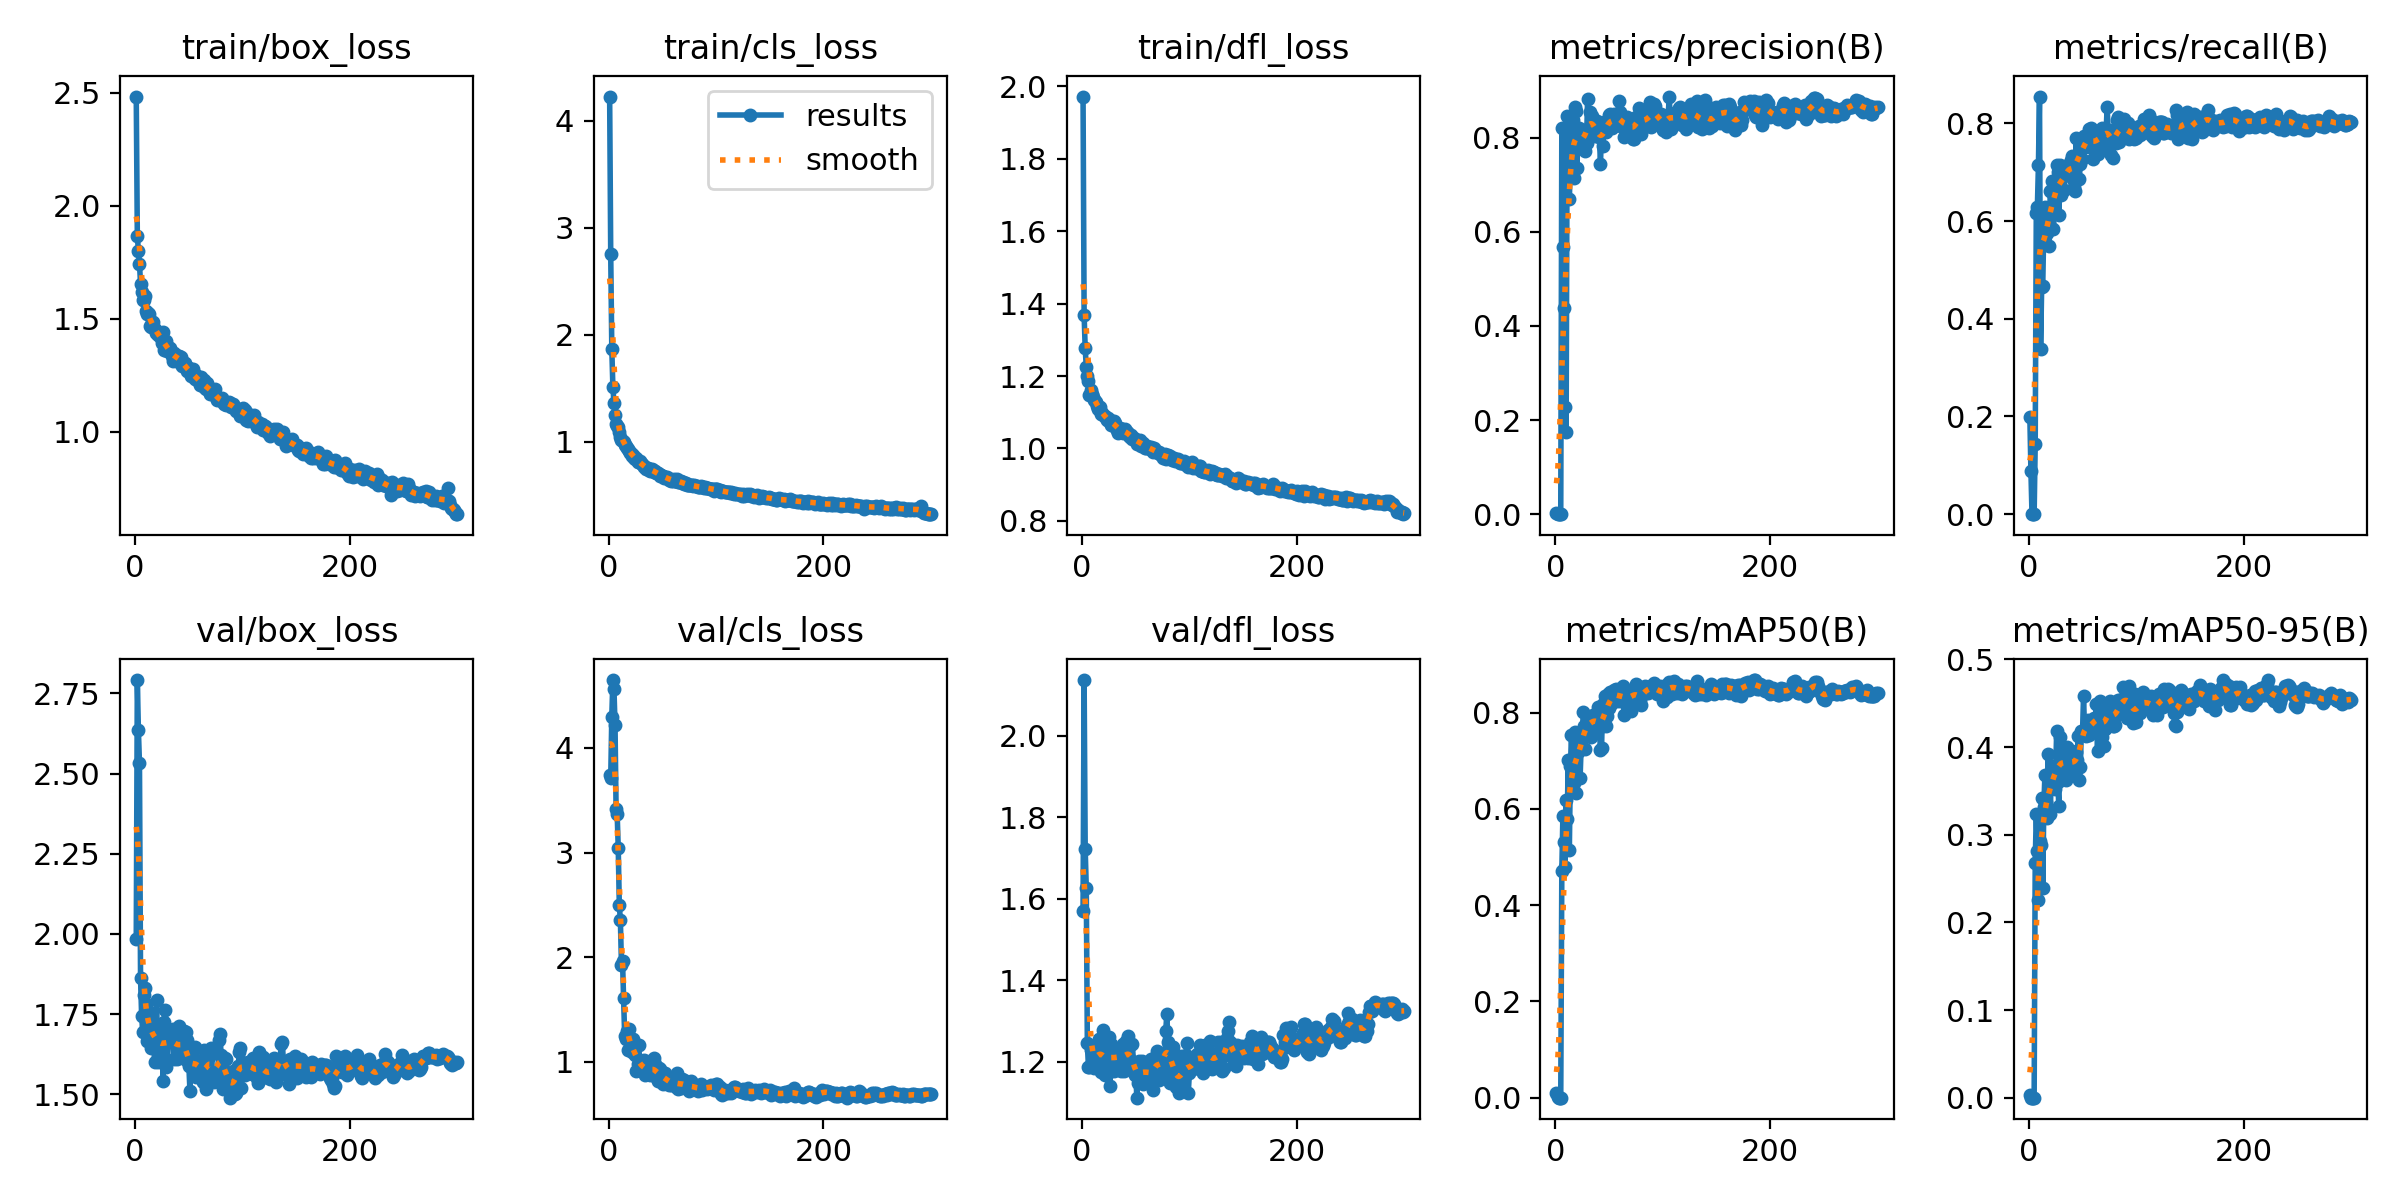

Data behind this chart, as committed beside it:
epoch, time, train/box_loss, train/cls_loss, train/dfl_loss, metrics/precision(B), metrics/recall(B), metrics/mAP50(B), metrics/mAP50-95(B), val/box_loss, val/cls_loss, val/dfl_loss, lr/pg0, lr/pg1, lr/pg2
1, 51.52, 2.484, 4.227, 1.972, 0.00202, 0.1997, 0.00958, 0.00338, 1.985, 3.737, 1.57, 0.09109, 9e-05, 9e-05
2, 57.47, 1.867, 2.753, 1.368, 0.00042, 0.08811, 0.00043, 0.0001, 2.792, 3.709, 2.137, 0.08119, 0.0001894, 0.0001894
3, 62.42, 1.8, 1.87, 1.277, 0, 0, 0, 0, 2.635, 4.299, 1.722, 0.07129, 0.0002881, 0.0002881
4, 67.11, 1.744, 1.517, 1.225, 0, 0, 0, 0, 2.532, 4.648, 1.627, 0.06139, 0.0003861, 0.0003861
5, 72.09, 1.655, 1.367, 1.201, 0, 0, 0, 0, 1.864, 4.566, 1.246, 0.05148, 0.0004835, 0.0004835
6, 77.19, 1.618, 1.249, 1.186, 0.821, 0.1445, 0.4715, 0.2682, 1.745, 4.223, 1.187, 0.04158, 0.0005803, 0.0005803
7, 82.21, 1.582, 1.171, 1.147, 0.5666, 0.616, 0.5847, 0.324, 1.694, 3.412, 1.188, 0.03168, 0.0006763, 0.0006763
8, 88, 1.583, 1.148, 1.162, 0.4383, 0.6279, 0.5319, 0.2811, 1.811, 3.37, 1.229, 0.02177, 0.0007718, 0.0007718
9, 93.29, 1.598, 1.139, 1.149, 0.2276, 0.7157, 0.4784, 0.2254, 1.832, 3.045, 1.238, 0.01187, 0.0008665, 0.0008665
10, 98.54, 1.536, 1.092, 1.141, 0.1742, 0.8549, 0.6183, 0.2926, 1.781, 2.497, 1.204, 0.001961, 0.0009606, 0.0009606
11, 103.5, 1.522, 1.046, 1.135, 0.8449, 0.3375, 0.5781, 0.2885, 1.664, 2.353, 1.185, 0.000967, 0.000967, 0.000967
12, 108.5, 1.524, 1.014, 1.13, 0.8429, 0.4649, 0.701, 0.3422, 1.721, 1.927, 1.189, 0.0009637, 0.0009637, 0.0009637
13, 113.5, 1.52, 1.014, 1.129, 0.6703, 0.4669, 0.5137, 0.2393, 1.715, 1.961, 1.222, 0.0009604, 0.0009604, 0.0009604
14, 118.5, 1.467, 0.9971, 1.116, 0.7473, 0.59, 0.6879, 0.3316, 1.755, 1.614, 1.22, 0.0009571, 0.0009571, 0.0009571
15, 123.4, 1.465, 0.9747, 1.11, 0.7976, 0.6286, 0.7532, 0.3675, 1.643, 1.246, 1.184, 0.0009538, 0.0009538, 0.0009538
16, 128.7, 1.483, 0.9651, 1.115, 0.837, 0.5742, 0.6661, 0.3371, 1.682, 1.215, 1.255, 0.0009505, 0.0009505, 0.0009505
17, 134, 1.486, 0.9458, 1.114, 0.7133, 0.5749, 0.6529, 0.3193, 1.722, 1.295, 1.256, 0.0009472, 0.0009472, 0.0009472
18, 139, 1.454, 0.931, 1.096, 0.8647, 0.6214, 0.7585, 0.3915, 1.602, 1.115, 1.174, 0.0009439, 0.0009439, 0.0009439
19, 144.2, 1.437, 0.9165, 1.098, 0.8568, 0.5494, 0.6324, 0.3276, 1.674, 1.315, 1.221, 0.0009406, 0.0009406, 0.0009406
20, 149.5, 1.441, 0.9015, 1.094, 0.7357, 0.6613, 0.7259, 0.3237, 1.795, 1.127, 1.278, 0.0009373, 0.0009373, 0.0009373
21, 154.8, 1.427, 0.8952, 1.09, 0.7941, 0.6289, 0.717, 0.371, 1.601, 1.154, 1.167, 0.000934, 0.000934, 0.000934
22, 160, 1.426, 0.8703, 1.085, 0.8199, 0.6819, 0.7501, 0.3786, 1.642, 1.095, 1.187, 0.0009307, 0.0009307, 0.0009307
23, 165.3, 1.427, 0.8784, 1.079, 0.7799, 0.5829, 0.6631, 0.3651, 1.619, 1.224, 1.17, 0.0009274, 0.0009274, 0.0009274
24, 170.3, 1.416, 0.8541, 1.085, 0.8074, 0.6504, 0.7289, 0.3518, 1.687, 1.134, 1.238, 0.0009241, 0.0009241, 0.0009241
25, 175.5, 1.393, 0.8403, 1.076, 0.789, 0.6545, 0.7479, 0.3708, 1.695, 1.064, 1.262, 0.0009208, 0.0009208, 0.0009208
26, 180.8, 1.439, 0.8496, 1.078, 0.8058, 0.7157, 0.8009, 0.4186, 1.541, 0.9183, 1.141, 0.0009175, 0.0009175, 0.0009175
27, 185.7, 1.363, 0.8144, 1.066, 0.7894, 0.7, 0.7719, 0.3599, 1.726, 0.9808, 1.243, 0.0009142, 0.0009142, 0.0009142
28, 190.7, 1.374, 0.8088, 1.071, 0.7713, 0.6124, 0.7234, 0.3323, 1.763, 1.163, 1.237, 0.0009109, 0.0009109, 0.0009109
29, 196, 1.4, 0.8207, 1.073, 0.7875, 0.7154, 0.7823, 0.411, 1.586, 0.9322, 1.188, 0.0009076, 0.0009076, 0.0009076
30, 201.2, 1.357, 0.8029, 1.076, 0.8825, 0.654, 0.7903, 0.4014, 1.604, 0.9484, 1.177, 0.0009043, 0.0009043, 0.0009043
31, 206.2, 1.373, 0.7962, 1.07, 0.8207, 0.7036, 0.7817, 0.3787, 1.682, 0.9389, 1.224, 0.000901, 0.000901, 0.000901
32, 211.5, 1.371, 0.7898, 1.058, 0.8545, 0.6952, 0.7831, 0.3825, 1.683, 0.9259, 1.23, 0.0008977, 0.0008977, 0.0008977
33, 216.7, 1.349, 0.7668, 1.052, 0.8287, 0.6628, 0.7486, 0.3748, 1.666, 1.017, 1.209, 0.0008944, 0.0008944, 0.0008944
34, 222, 1.332, 0.763, 1.044, 0.8462, 0.7035, 0.7932, 0.3882, 1.663, 0.8772, 1.207, 0.0008911, 0.0008911, 0.0008911
35, 226.9, 1.312, 0.7524, 1.055, 0.8203, 0.6937, 0.7943, 0.362, 1.703, 0.9403, 1.225, 0.0008878, 0.0008878, 0.0008878
36, 232.1, 1.348, 0.754, 1.048, 0.8247, 0.6995, 0.7773, 0.4005, 1.61, 0.9623, 1.176, 0.0008845, 0.0008845, 0.0008845
37, 237, 1.333, 0.7599, 1.053, 0.8032, 0.7176, 0.7762, 0.3764, 1.684, 0.9508, 1.23, 0.0008812, 0.0008812, 0.0008812
38, 242.3, 1.338, 0.7363, 1.043, 0.8274, 0.7086, 0.787, 0.3728, 1.69, 0.9007, 1.244, 0.0008779, 0.0008779, 0.0008779
39, 247.5, 1.322, 0.7301, 1.045, 0.8357, 0.7242, 0.7946, 0.3947, 1.61, 0.8761, 1.177, 0.0008746, 0.0008746, 0.0008746
40, 252.4, 1.331, 0.7516, 1.055, 0.8105, 0.7339, 0.8105, 0.3952, 1.614, 0.8816, 1.189, 0.0008713, 0.0008713, 0.0008713
41, 257.7, 1.335, 0.7416, 1.048, 0.8009, 0.6859, 0.7677, 0.3765, 1.712, 0.9738, 1.25, 0.000868, 0.000868, 0.000868
42, 262.6, 1.302, 0.7238, 1.044, 0.7434, 0.6688, 0.7219, 0.3727, 1.626, 1.034, 1.196, 0.0008647, 0.0008647, 0.0008647
43, 268.4, 1.328, 0.7295, 1.043, 0.8199, 0.6617, 0.7262, 0.3687, 1.657, 0.9768, 1.262, 0.0008614, 0.0008614, 0.0008614
44, 273.3, 1.292, 0.7086, 1.035, 0.7811, 0.7696, 0.8186, 0.3947, 1.656, 0.8532, 1.208, 0.0008581, 0.0008581, 0.0008581
45, 278.5, 1.303, 0.7134, 1.033, 0.832, 0.7353, 0.8125, 0.3857, 1.696, 0.8838, 1.241, 0.0008548, 0.0008548, 0.0008548
46, 283.5, 1.302, 0.7132, 1.038, 0.8234, 0.7689, 0.8345, 0.413, 1.61, 0.8191, 1.188, 0.0008515, 0.0008515, 0.0008515
47, 288.7, 1.292, 0.6974, 1.027, 0.8122, 0.6857, 0.7713, 0.3621, 1.695, 0.945, 1.243, 0.0008482, 0.0008482, 0.0008482
48, 293.9, 1.267, 0.6781, 1.028, 0.8218, 0.7178, 0.7918, 0.3773, 1.668, 0.9299, 1.192, 0.0008449, 0.0008449, 0.0008449
49, 299.2, 1.271, 0.6927, 1.026, 0.8227, 0.7643, 0.8394, 0.4187, 1.6, 0.855, 1.166, 0.0008416, 0.0008416, 0.0008416
50, 304.3, 1.281, 0.6843, 1.024, 0.8469, 0.728, 0.8087, 0.4145, 1.588, 0.8452, 1.196, 0.0008383, 0.0008383, 0.0008383
51, 309.6, 1.266, 0.6808, 1.012, 0.8499, 0.7734, 0.8431, 0.458, 1.511, 0.7879, 1.111, 0.000835, 0.000835, 0.000835
52, 314.9, 1.245, 0.6676, 1.018, 0.84, 0.7519, 0.8181, 0.4157, 1.592, 0.8645, 1.149, 0.0008317, 0.0008317, 0.0008317
53, 319.9, 1.255, 0.6732, 1.02, 0.8195, 0.7637, 0.8379, 0.4128, 1.629, 0.8954, 1.202, 0.0008284, 0.0008284, 0.0008284
54, 325.1, 1.277, 0.6698, 1.023, 0.8287, 0.7667, 0.8343, 0.4199, 1.6, 0.8488, 1.179, 0.0008251, 0.0008251, 0.0008251
55, 330.6, 1.248, 0.6608, 1.008, 0.8503, 0.7671, 0.8465, 0.4312, 1.591, 0.8161, 1.168, 0.0008218, 0.0008218, 0.0008218
56, 335.6, 1.231, 0.6457, 1.016, 0.8392, 0.7879, 0.8487, 0.4132, 1.647, 0.7833, 1.202, 0.0008185, 0.0008185, 0.0008185
57, 340.8, 1.251, 0.6523, 1.014, 0.8259, 0.7549, 0.8245, 0.4234, 1.554, 0.8084, 1.145, 0.0008152, 0.0008152, 0.0008152
58, 346, 1.227, 0.6399, 1.007, 0.8262, 0.7912, 0.8459, 0.4276, 1.574, 0.7801, 1.166, 0.0008119, 0.0008119, 0.0008119
59, 350.9, 1.229, 0.648, 1.002, 0.8783, 0.7496, 0.8286, 0.4227, 1.602, 0.7906, 1.185, 0.0008086, 0.0008086, 0.0008086
60, 355.9, 1.207, 0.6391, 1.001, 0.8543, 0.727, 0.8236, 0.4271, 1.592, 0.8308, 1.178, 0.0008053, 0.0008053, 0.0008053
... 240 more rows
